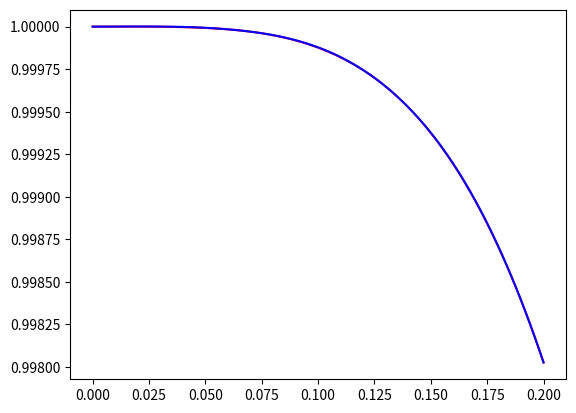

Here is the Python script that generated this plot:
import numpy as np
import matplotlib.pyplot as plt
import math


def function(x):
    return math.cos(math.pi * x**2/2)


def function_deriv(x):
    return -math.pi*x*math.sin(math.pi*x**2/2)


def spline(x):
    for i in range(len(spline_xs)-1):
        if spline_xs[i] <= x <= spline_xs[i + 1]:
            t = (x-spline_xs[i])/hs[i]
            return (1 - t) * exact_values[i] + t * exact_values[i + 1] - t * (1 - t) / 6 * hs[i] ** 2 * (
                        (2 - t) * momenti[i] + (1 + t) * momenti[i + 1])


def spline_int():
    res = 0
    for i in range(len(spline_xs)-1):
        res += 1/2*hs[i]*(exact_values[i] + exact_values[i+1]) - 1/24*hs[i]**3*(momenti[i] + momenti[i+1])
    return res


def calc_mu(hs: list):
    return [0] + [hs[i-1] / (hs[i-1]+hs[i]) for i in range(1, len(hs))]


def build_system(xs: np.array):
    a = np.zeros((len(xs), len(xs)))
    a[0][0] = 2
    a[0][1] = 1

    for i in range(1, len(xs)-1):
        a[i][i-1] = mus[i] * (1 - epsilons[i]**2/hs[i-1]**2)
        a[i][i] = 2 + epsilons[i]**2/(hs[i-1] * hs[i])
        a[i][i+1] = lambdas[i] * (1 - epsilons[i]**2/hs[i]**2)

    a[-1][-2] = 1
    a[-1][-1] = 2

    f = np.zeros(len(xs))
    f[0] = -6/hs[0] * (function_deriv(xs[0]) - (exact_values[1] - exact_values[0])/hs[0])

    for i in range(1, len(xs)-1):
        f[i] = 6/(hs[i-1] + hs[i])*((exact_values[i+1] - exact_values[i])/hs[i] - (exact_values[i] - exact_values[i-1])/hs[i-1])

    f[-1] = 6/hs[-2] * (function_deriv(xs[-1]) - (exact_values[-1] - exact_values[-2])/hs[-2])

    return a, f


if __name__ == '__main__':
    spline_xs = np.linspace(0, 0.2, 4)
    hs = [spline_xs[i+1] - spline_xs[i] for i in range(len(spline_xs)-1)]
    epsilons = [0 for i in range(len(spline_xs)-1)]
    mus = calc_mu(hs)
    lambdas = [1 - mu for mu in mus]
    exact_values = [function(x) for x in spline_xs]
    a, f = build_system(spline_xs)
    momenti = np.linalg.solve(a, f)
    print(momenti)

    print(spline_int())
    print(0.2 - 0.2**5/10 + 0.2**9/216)

    xs = np.linspace(0, 0.2, 100)
    ys = [function(x) for x in xs]
    plt.plot(xs, ys, 'r')

    spline_ys = [spline(x) for x in xs]
    plt.plot(xs, spline_ys, 'b')

    plt.show()

